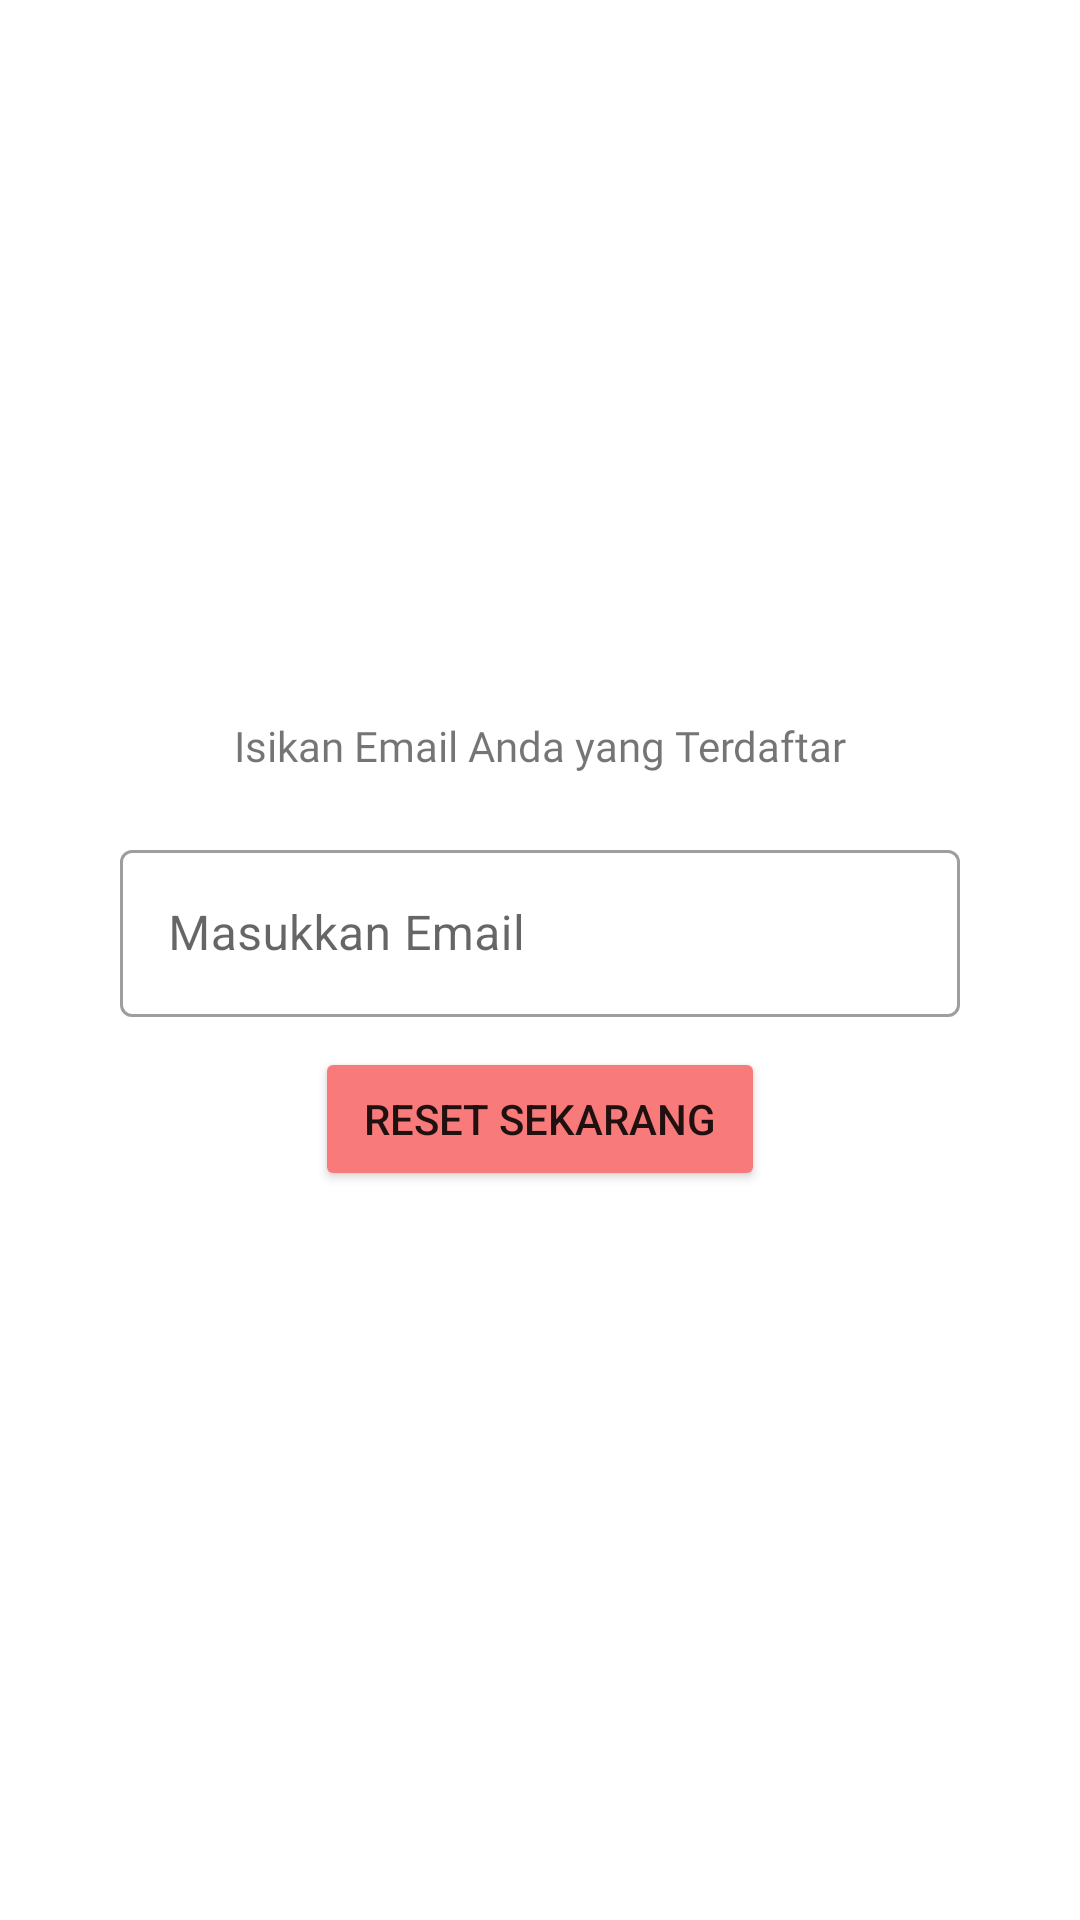

Layout XML and referenced resources for this Android screen:
<!-- AndroidManifest.xml: application theme Theme.Final_project_TA -->
<!-- res/layout/activity_reset_password.xml -->
<?xml version="1.0" encoding="utf-8"?>
<LinearLayout
    xmlns:android="http://schemas.android.com/apk/res/android"
    xmlns:app="http://schemas.android.com/apk/res-auto"
    xmlns:tools="http://schemas.android.com/tools"
    android:layout_width="match_parent"
    android:layout_height="match_parent"
    android:orientation="vertical"
    tools:context=".view.activity.ResetPasswordActivity">


    <LinearLayout
        android:layout_width="match_parent"
        android:layout_height="596dp"
        android:gravity="center_vertical"
        android:orientation="vertical">

        <TextView
            android:layout_width="match_parent"
            android:layout_height="wrap_content"
            android:layout_marginTop="40dp"
            android:layout_marginBottom="20dp"
            android:fontFamily="@font/poppins_bold"
            android:gravity="center_horizontal"
            android:text="Isikan Email Anda yang Terdaftar"
            android:textStyle="normal" />

        <com.google.android.material.textfield.TextInputLayout
            android:id="@+id/textField_username"
            style="@style/Widget.MaterialComponents.TextInputLayout.OutlinedBox"
            android:layout_width="match_parent"
            android:layout_height="wrap_content"
            android:layout_marginLeft="40dp"
            android:layout_marginRight="40dp"
            android:layout_marginBottom="10dp"
            android:gravity="center_horizontal"
            android:hint="Masukkan Email"
            app:startIconDrawable="@drawable/ic_baseline_person">

            <com.google.android.material.textfield.TextInputEditText
                android:id="@+id/resetPassword"
                android:layout_width="match_parent"
                android:layout_height="wrap_content" />
        </com.google.android.material.textfield.TextInputLayout>

        <Button
            android:id="@+id/btn_reset_password"
            android:layout_width="150dp"
            android:layout_height="wrap_content"
            android:layout_gravity="center"
            android:backgroundTint="@color/button_color"
            android:text="Reset Sekarang" />
    </LinearLayout>
</LinearLayout>
<!-- resources referenced by this layout -->
<resources>
  <color name="button_color">#F87A7A</color>
  <style name="Theme.Final_project_TA" parent="Theme.MaterialComponents.DayNight.NoActionBar">
          
          <item name="colorPrimary">@color/purple_500</item>
          <item name="colorPrimaryVariant">@color/purple_700</item>
          <item name="colorOnPrimary">@color/white</item>
          
          <item name="colorSecondary">@color/teal_200</item>
          <item name="colorSecondaryVariant">@color/teal_700</item>
          <item name="colorOnSecondary">@color/black</item>
          
          <item name="android:statusBarColor">?attr/colorPrimaryVariant</item>
          
      </style>
  <color name="purple_500">#FF6200EE</color>
  <color name="purple_700">#FF3700B3</color>
  <color name="white">#FFFFFFFF</color>
  <color name="teal_200">#FF03DAC5</color>
  <color name="teal_700">#FF018786</color>
  <color name="black">#FF000000</color>
</resources>
